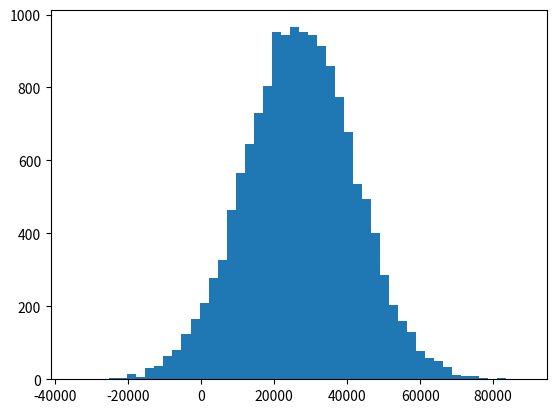

Write Python code to recreate this figure. (Note: this script raises an exception after producing the figure.)
import matplotlib.pyplot as plt
import numpy as np
from scipy.stats import norm


x = np.random.normal(27000,15000,15000)
plt.hist(x,50)

plt.savefig("./matplot/plots/histogram.png",format="png")